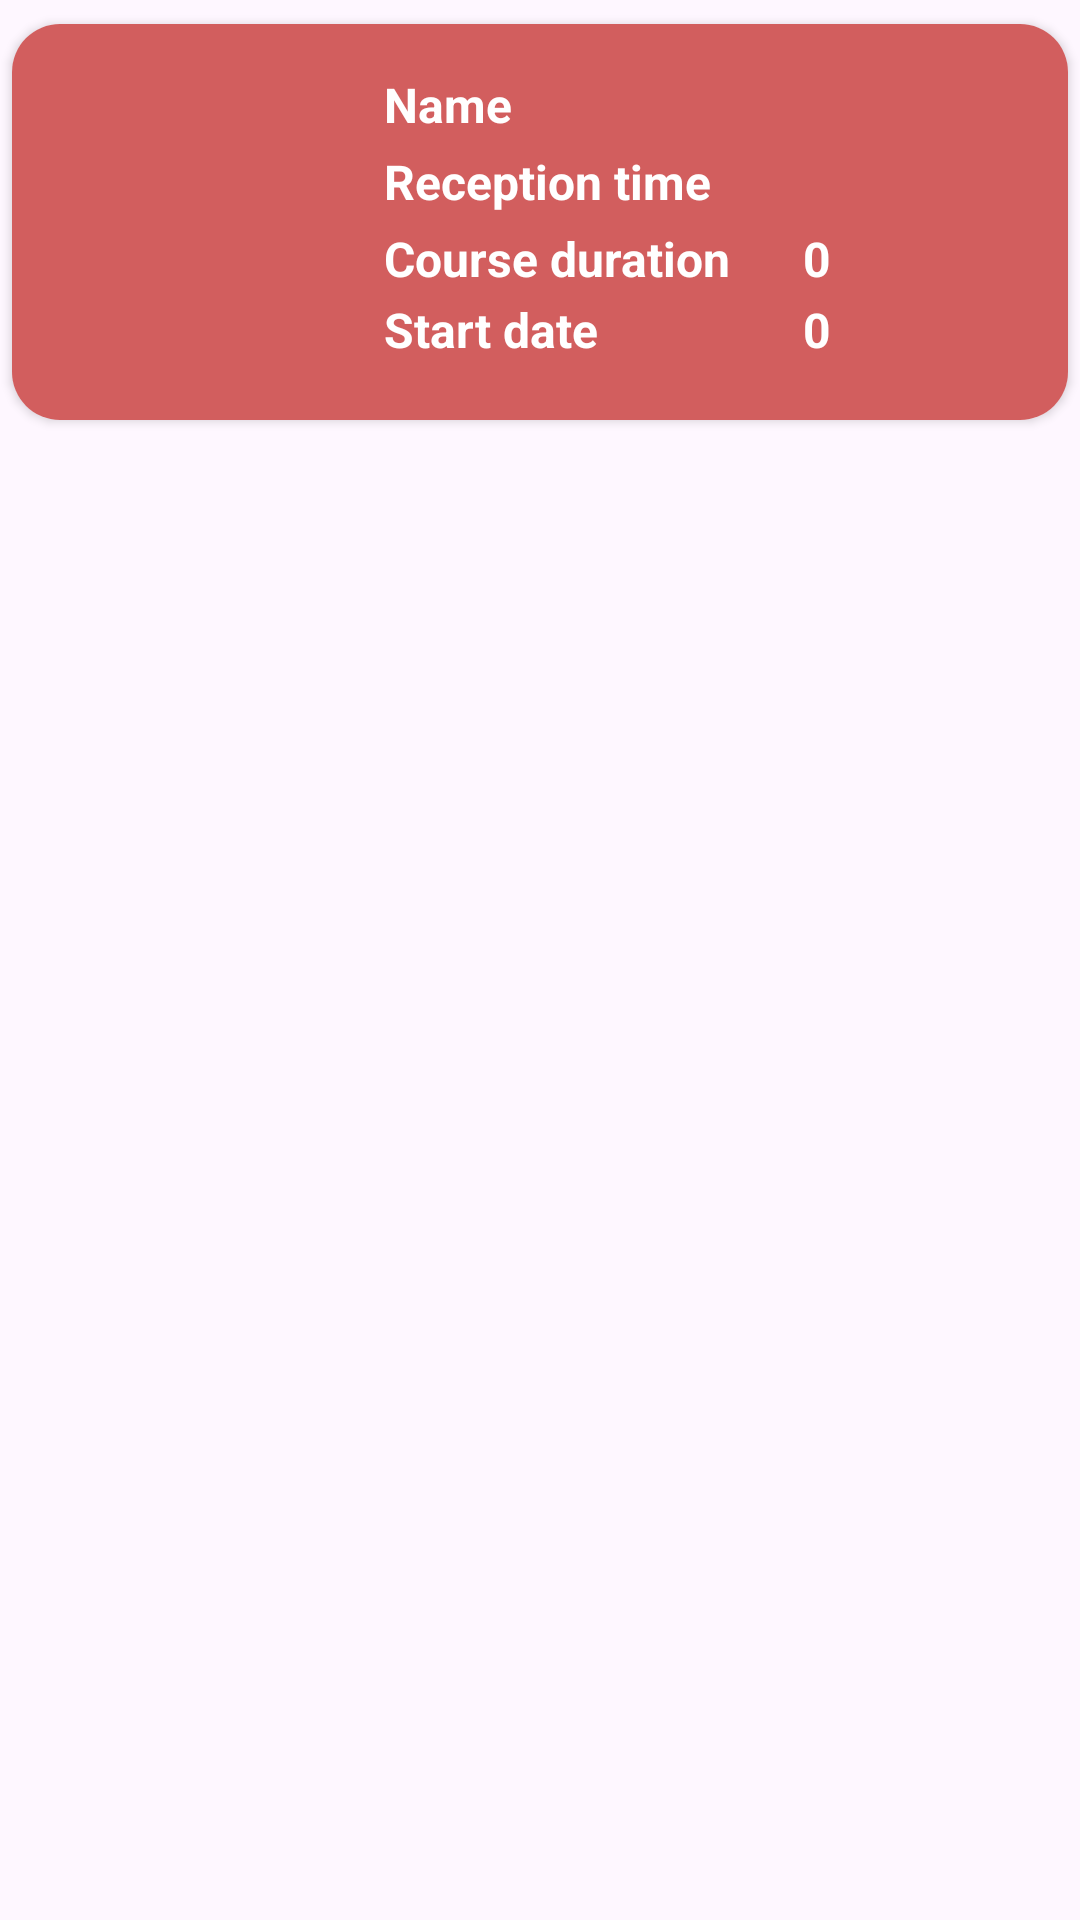

Android layout source for this screen:
<!-- AndroidManifest.xml: application theme Theme.MobileHealth -->
<!-- res/layout/rv_medicines_item.xml -->
<?xml version="1.0" encoding="utf-8"?>
<androidx.constraintlayout.widget.ConstraintLayout xmlns:android="http://schemas.android.com/apk/res/android"
    xmlns:app="http://schemas.android.com/apk/res-auto"
    android:layout_width="match_parent"
    android:layout_height="wrap_content">

    <androidx.cardview.widget.CardView
        android:layout_width="match_parent"
        android:layout_height="wrap_content"
        app:cardCornerRadius="16dp"
        app:layout_constraintEnd_toEndOf="parent"
        app:layout_constraintStart_toStartOf="parent"
        app:layout_constraintTop_toTopOf="parent"
        android:layout_marginTop="8dp"
        android:layout_marginHorizontal="4dp">

        <androidx.constraintlayout.widget.ConstraintLayout
            android:layout_width="match_parent"
            android:layout_height="wrap_content"
            android:background="#E6CE4D4D">

            <ImageView
                android:id="@+id/ivMedicineImage"
                android:layout_width="100dp"
                android:layout_height="100dp"
                android:layout_marginStart="16dp"
                android:layout_marginTop="16dp"
                android:layout_marginBottom="16dp"
                android:src="@drawable/medicine_icon"
                app:layout_constraintBottom_toBottomOf="parent"
                app:layout_constraintStart_toStartOf="parent"
                app:layout_constraintTop_toTopOf="parent"
                app:tint="@color/white" />

            <TextView
                android:id="@+id/tvMedicineName"
                style="@style/steps_textview_style_sub_text"
                android:layout_width="wrap_content"
                android:layout_height="wrap_content"
                android:layout_marginStart="8dp"
                android:text="@string/name"
                android:textColor="@color/white"
                app:layout_constraintStart_toEndOf="@+id/ivMedicineImage"
                app:layout_constraintTop_toTopOf="@+id/ivMedicineImage" />

            <TextView
                android:id="@+id/tvMedicineReceptionTime"
                style="@style/steps_textview_style_sub_text"
                android:layout_width="wrap_content"
                android:layout_height="wrap_content"
                android:layout_marginStart="8dp"
                android:layout_marginTop="4dp"
                android:text="@string/reception_time"
                android:textColor="@color/white"
                app:layout_constraintStart_toEndOf="@+id/ivMedicineImage"
                app:layout_constraintTop_toBottomOf="@+id/tvMedicineName" />

            <TextView
                android:id="@+id/tvMedicineCourseDuration"
                style="@style/steps_textview_style_sub_text"
                android:layout_width="wrap_content"
                android:layout_height="wrap_content"
                android:layout_marginStart="8dp"
                android:layout_marginTop="4dp"
                android:text="@string/course_duration"
                android:textColor="@color/white"
                app:layout_constraintStart_toEndOf="@+id/ivMedicineImage"
                app:layout_constraintTop_toBottomOf="@+id/tvMedicineReceptionTime" />

            <TextView
                android:id="@+id/tvMedicineCourseStartDate"
                style="@style/steps_textview_style_sub_text"
                android:layout_width="wrap_content"
                android:layout_height="wrap_content"
                android:layout_marginTop="2dp"
                android:text="@string/start_date"
                android:textColor="@color/white"
                app:layout_constraintStart_toStartOf="@+id/tvMedicineCourseDuration"
                app:layout_constraintTop_toBottomOf="@+id/tvMedicineCourseDuration" />

            <TextView
                android:id="@+id/tvMedicineDuration"
                style="@style/steps_textview_style_sub_text"
                android:layout_width="wrap_content"
                android:layout_height="wrap_content"
                android:layout_marginStart="24dp"
                android:text="0"
                android:textColor="@color/white"
                app:layout_constraintStart_toEndOf="@+id/tvMedicineCourseDuration"
                app:layout_constraintTop_toTopOf="@+id/tvMedicineCourseDuration" />

            <TextView
                android:id="@+id/tvMedicineStartDate"
                style="@style/steps_textview_style_sub_text"
                android:layout_width="wrap_content"
                android:layout_height="wrap_content"
                android:layout_marginTop="2dp"
                android:text="0"
                android:textColor="@color/white"
                app:layout_constraintEnd_toEndOf="@+id/tvMedicineDuration"
                app:layout_constraintStart_toStartOf="@+id/tvMedicineDuration"
                app:layout_constraintTop_toBottomOf="@+id/tvMedicineDuration" />

        </androidx.constraintlayout.widget.ConstraintLayout>

    </androidx.cardview.widget.CardView>

</androidx.constraintlayout.widget.ConstraintLayout>
<!-- resources referenced by this layout -->
<resources>
  <color name="white">#FFFFFFFF</color>
  <string name="course_duration">Course duration</string>
  <string name="name">Name</string>
  <string name="reception_time">Reception time</string>
  <string name="start_date">Start date</string>
  <style name="steps_textview_style_sub_text" parent="steps_textview_style">
          <item name="android:textColor">@color/not_enabled</item>
          <item name="android:textSize">16sp</item>
      </style>
  <style name="Theme.MobileHealth" parent="Base.Theme.MobileHealth" />
  <style name="steps_textview_style">
          <item name="android:textColor">@color/black</item>
          <item name="android:textStyle">bold</item>
          <item name="android:textSize">28sp</item>
          <item name="fontFamily">@font/andika</item>
      </style>
  <color name="not_enabled">#787878</color>
  <style name="Base.Theme.MobileHealth" parent="Theme.Material3.Light.NoActionBar">
          
          
          <item name="android:forceDarkAllowed" tools:ignore="NewApi">false</item>
      </style>
  <color name="black">#FF000000</color>
</resources>
